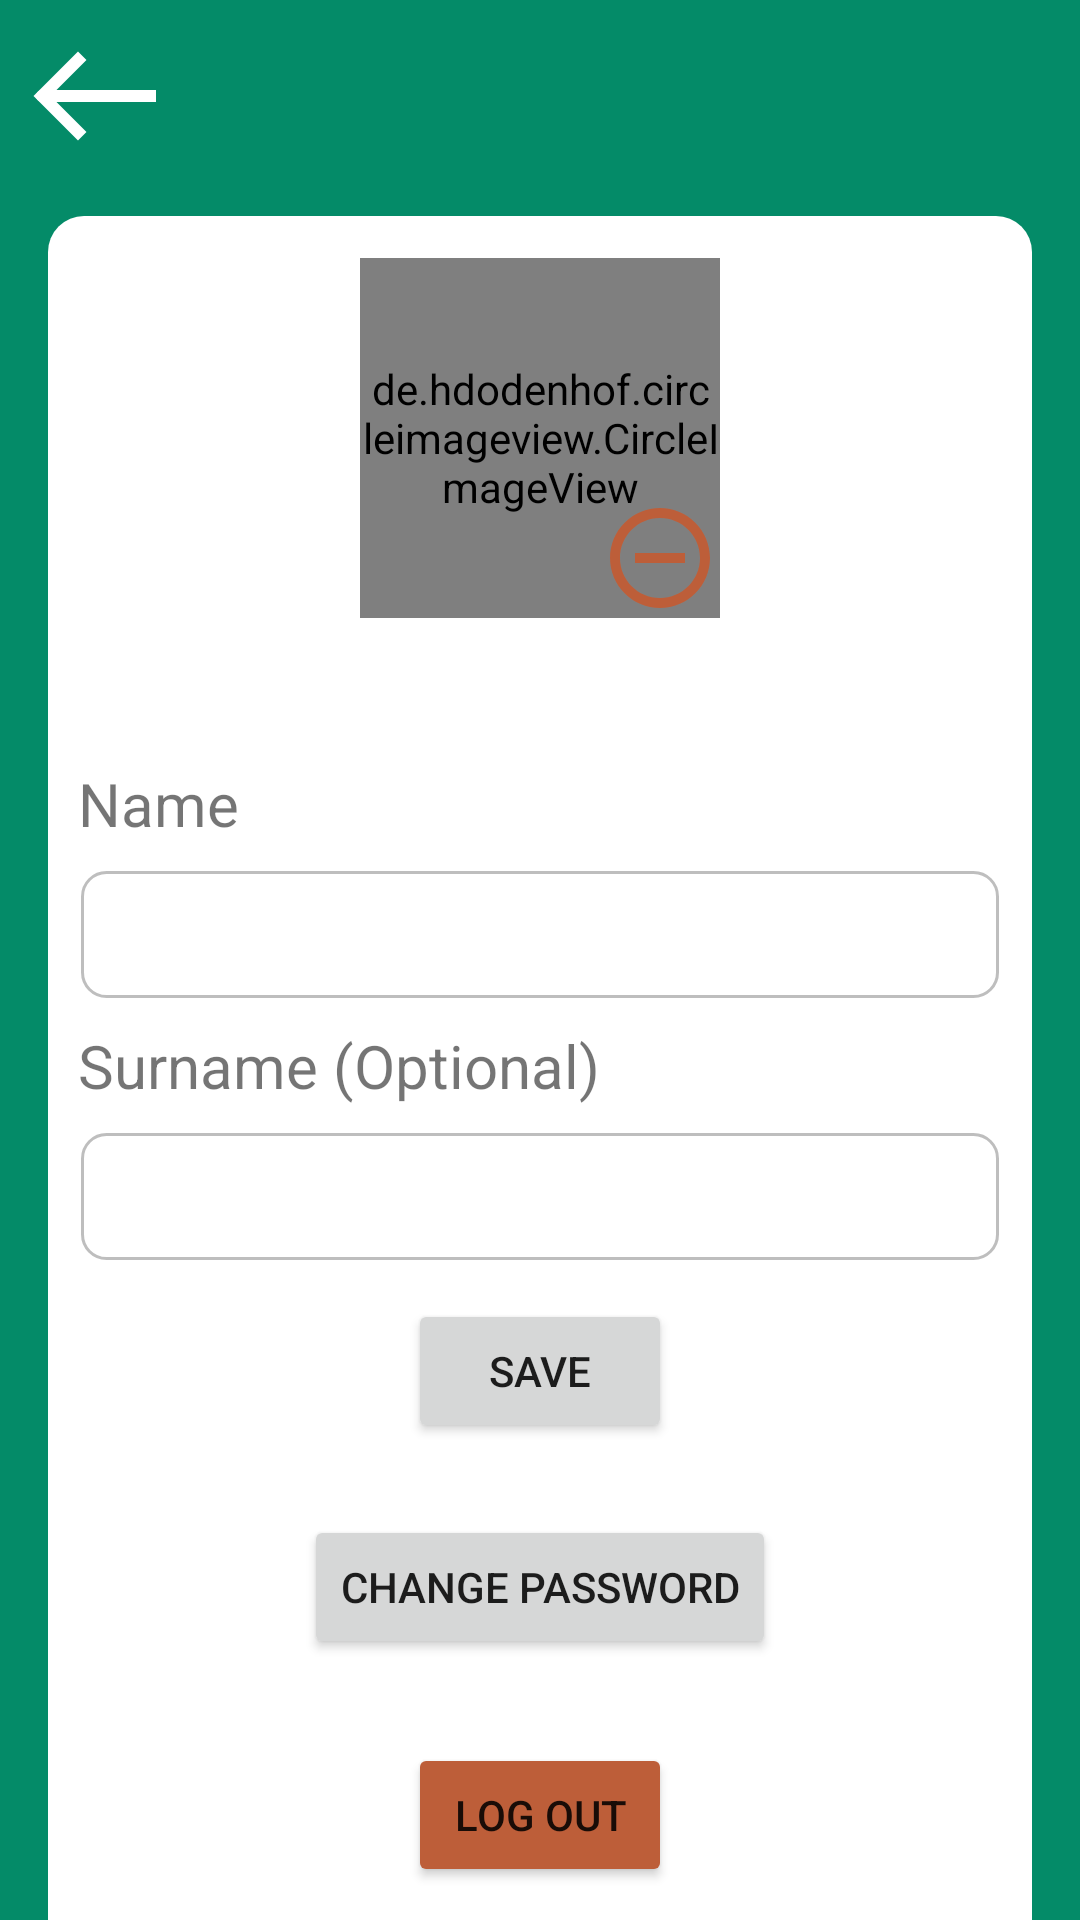

Write the Android layout XML for this screen, with the resource values it uses.
<!-- AndroidManifest.xml: application theme Theme.AudioguiasAndroid -->
<!-- res/layout/activity_user_profile.xml -->
<?xml version="1.0" encoding="utf-8"?>
<androidx.constraintlayout.widget.ConstraintLayout xmlns:android="http://schemas.android.com/apk/res/android"
    xmlns:app="http://schemas.android.com/apk/res-auto"
    xmlns:tools="http://schemas.android.com/tools"
    android:layout_width="match_parent"
    android:layout_height="match_parent"
    android:background="@color/colorPrimary"
    tools:context=".view.UserProfileActivity">
    <ImageView
        android:id="@+id/backButton_UserProfile"
        android:layout_width="wrap_content"
        android:layout_height="wrap_content"
        android:src="@drawable/arrow_left_white"
        android:layout_margin="8dp"
        app:layout_constraintStart_toStartOf="parent"
        app:layout_constraintTop_toTopOf="parent"
        android:contentDescription="@string/back"/>

    <LinearLayout
        android:layout_width="match_parent"
        android:layout_height="wrap_content"
        android:layout_marginHorizontal="16dp"
        android:layout_marginVertical="16dp"
        android:orientation="vertical"
        app:layout_constraintEnd_toEndOf="parent"
        app:layout_constraintStart_toStartOf="parent"
        app:layout_constraintTop_toBottomOf="@id/backButton_UserProfile"
        android:background="@drawable/rounded_corners"
        android:padding="10dp">


        <androidx.constraintlayout.widget.ConstraintLayout
            android:layout_width="wrap_content"
            android:layout_height="wrap_content"
            android:layout_marginVertical="4dp"
            android:layout_gravity="center">
            <de.hdodenhof.circleimageview.CircleImageView
                android:id="@+id/userImageView_UserProfile"
                android:layout_width="120dp"
                android:layout_height="120dp"
                app:layout_constraintTop_toTopOf="parent"
                app:layout_constraintStart_toStartOf="parent"
                tools:srcCompat="@drawable/avatar" />
            <ImageView
                android:id="@+id/removeImageView_UserProfile"
                android:layout_width="40dp"
                android:layout_height="40dp"
                android:src="@drawable/baseline_remove_circle_outline_24"
                app:layout_constraintBottom_toBottomOf="@+id/userImageView_UserProfile"
                app:layout_constraintEnd_toEndOf="@+id/userImageView_UserProfile"
                android:contentDescription="@string/remove"/>
        </androidx.constraintlayout.widget.ConstraintLayout>


        <TextView
            android:id="@+id/emailTextView_UserProfile"
            android:layout_width="match_parent"
            android:layout_height="wrap_content"
            tools:text="@string/email"
            android:textSize="24sp"
            android:layout_marginVertical="4dp"
            android:textColor="@color/colorPrimary"
            android:gravity="center"/>
        <TextView
            android:layout_width="wrap_content"
            android:layout_height="wrap_content"
            android:layout_marginVertical="4dp"
            android:textSize="20sp"
            android:text="@string/name"/>

        <EditText
            android:id="@+id/nameEditText_UserProfile"
            android:layout_width="match_parent"
            android:layout_height="wrap_content"
            android:ems="10"
            android:inputType="textPersonName"
            android:layout_marginVertical="4dp"
            android:background="@drawable/edittext_border"
            android:padding="10dp"/>

        <TextView
            android:layout_width="wrap_content"
            android:layout_height="wrap_content"
            android:layout_marginVertical="4dp"
            android:textSize="20sp"
            android:text="@string/surname_optional"/>

        <EditText
            android:id="@+id/surnameEditText_UserProfile"
            android:layout_width="match_parent"
            android:layout_height="wrap_content"
            android:ems="10"
            android:inputType="textPersonName"
            android:layout_marginVertical="4dp"
            android:background="@drawable/edittext_border"
            android:padding="10dp"/>

        <Button
            android:id="@+id/saveButton_UserProfile"
            android:layout_width="wrap_content"
            android:layout_height="wrap_content"
            android:text="@string/save"
            android:layout_marginVertical="8dp"
            android:layout_gravity="center"/>

        <Button
            android:id="@+id/changePasswordButton_UserProfile"
            android:layout_width="wrap_content"
            android:layout_height="wrap_content"
            android:text="@string/change_password"
            android:layout_gravity="center"
            android:layout_marginTop="16dp"
            android:layout_marginBottom="4dp"/>

        <Button
            android:id="@+id/logOutButton_UserProfile"
            android:layout_width="wrap_content"
            android:layout_height="wrap_content"
            android:layout_gravity="center"
            android:text="@string/log_out"
            android:layout_marginVertical="24dp"
            android:backgroundTint="@color/red"/>

    </LinearLayout>
</androidx.constraintlayout.widget.ConstraintLayout>
<!-- resources referenced by this layout -->
<resources>
  <color name="colorPrimary">#048B68</color>
  <color name="red">#BD5E39</color>
  <!-- drawable arrow_left_white (drawable) -->
  <vector xmlns:android="http://schemas.android.com/apk/res/android"
      android:width="48dp"
      android:height="48dp"
      android:viewportWidth="24"
      android:viewportHeight="24">
    <path
        android:pathData="M9,6l-6,6 6,6"
        android:strokeLineJoin="miter"
        android:strokeWidth="2"
        android:fillColor="#00000000"
        android:strokeColor="#FFFFFFFF"
        android:strokeLineCap="square"/>
    <path
        android:pathData="M21,12H4"
        android:strokeLineJoin="miter"
        android:strokeWidth="2"
        android:fillColor="#00000000"
        android:strokeColor="#FFFFFFFF"
        android:strokeLineCap="square"/>
    <path
        android:pathData="M3,12h1"
        android:strokeLineJoin="miter"
        android:strokeWidth="2"
        android:fillColor="#00000000"
        android:strokeColor="#FFFFFFFF"
        android:strokeLineCap="round"/>
  </vector>
  <!-- drawable baseline_remove_circle_outline_24 (drawable) -->
  <vector android:height="48dp" android:tint="#BD5E39"
      android:viewportHeight="24" android:viewportWidth="24"
      android:width="48dp" xmlns:android="http://schemas.android.com/apk/res/android">
      <path android:fillColor="@android:color/white" android:pathData="M7,11v2h10v-2L7,11zM12,2C6.48,2 2,6.48 2,12s4.48,10 10,10 10,-4.48 10,-10S17.52,2 12,2zM12,20c-4.41,0 -8,-3.59 -8,-8s3.59,-8 8,-8 8,3.59 8,8 -3.59,8 -8,8z"/>
  </vector>
  <!-- drawable edittext_border (drawable) -->
  <?xml version="1.0" encoding="utf-8"?>
  <layer-list xmlns:android="http://schemas.android.com/apk/res/android">
      <item>
          <shape android:shape="rectangle">
              <solid android:color="#FFFFFF"/> 
              <corners android:radius="8dp"/> 
          </shape>
      </item>
      <item android:right="1dp" android:left="1dp" android:top="1dp" android:bottom="1dp">
          <shape android:shape="rectangle">
              <stroke android:width="1dp" android:color="#41000000"/> 
              <solid android:color="#FFFFFF"/> 
              <corners android:radius="8dp"/> 
          </shape>
      </item>
  </layer-list>
  <!-- drawable rounded_corners (drawable) -->
  <?xml version="1.0" encoding="utf-8"?>
  <shape xmlns:android="http://schemas.android.com/apk/res/android">
      <solid android:color="#FFFFFF"/> 
      <corners android:radius="12dp"/> 
  </shape>
  <string name="back">Back</string>
  <string name="change_password">Change password</string>
  <string name="email" translatable="false">Email</string>
  <string name="log_out">Log out</string>
  <string name="name">Name</string>
  <string name="remove">Remove</string>
  <string name="save">Save</string>
  <string name="surname_optional">Surname (Optional)</string>
  <style name="Theme.AudioguiasAndroid" parent="Theme.MaterialComponents.Light.DarkActionBar">
          
          <item name="colorPrimary">@color/colorPrimary</item>
          <item name="colorOnPrimary">@color/white</item>
          
          <item name="colorSecondary">@color/colorAccent</item>
          <item name="colorOnSecondary">#27474747</item>
          
          <item name="android:statusBarColor">@color/black</item>
          
          <item name="windowActionBar">true</item>
          <item name="windowNoTitle">true</item>
      </style>
  <color name="white">#FFFFFFFF</color>
  <color name="colorAccent">#D9D4C1</color>
  <color name="black">#FF000000</color>
</resources>
